Image classification data set "mantarlar" (akatakan/Edible-Mushroom-Classifier on GitHub). Class labels (3): yenebilen, yenilebilen, zehirli.

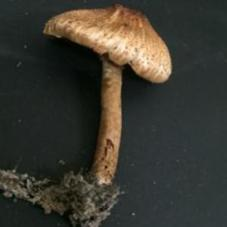
Label: zehirli

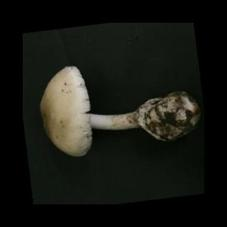
Label: yenebilen

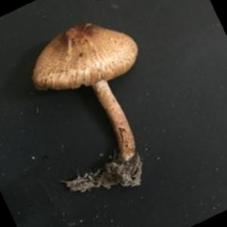
Label: zehirli

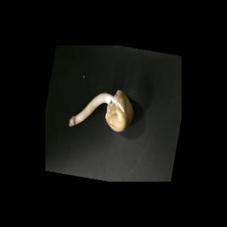
Label: yenebilen

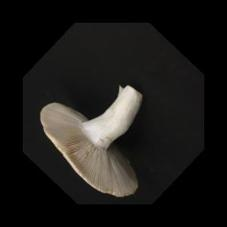
Label: yenilebilen

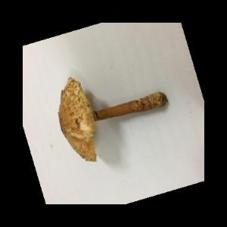
Label: zehirli
